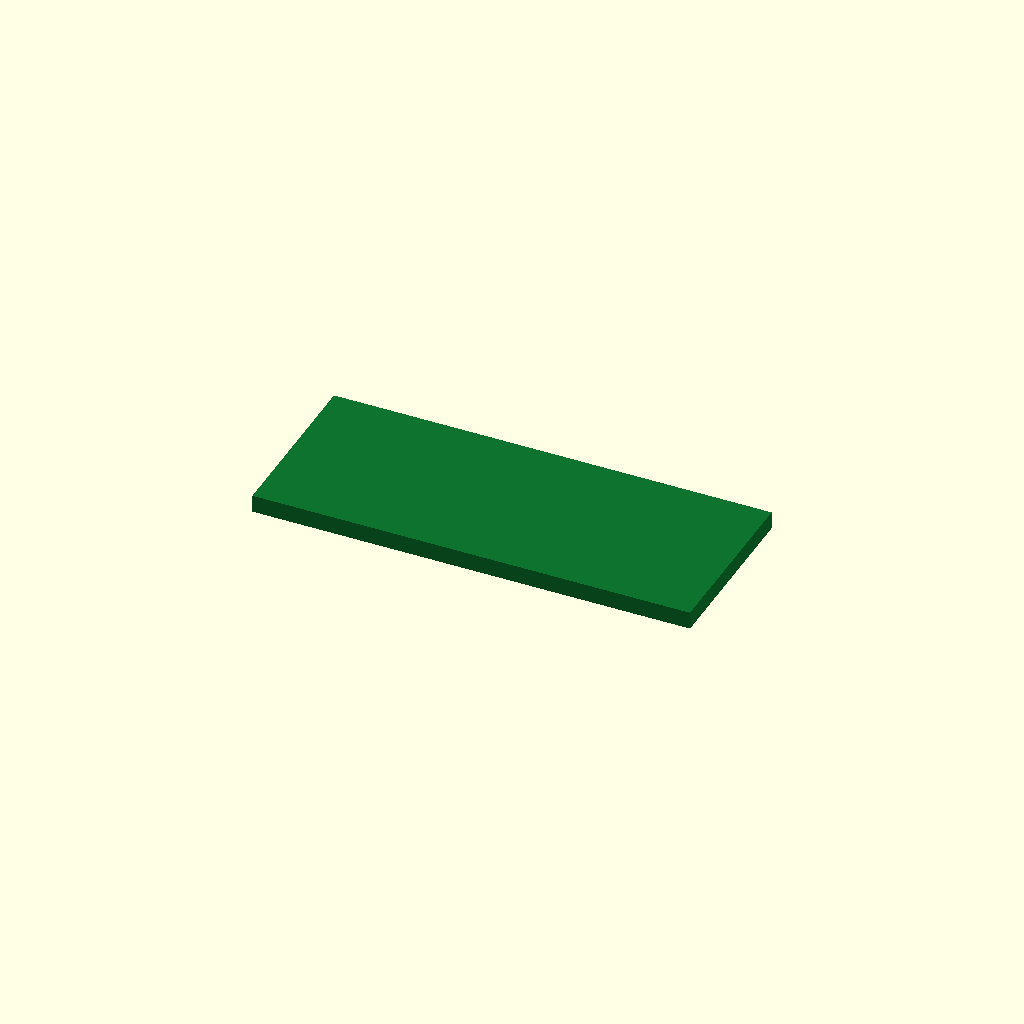
Cell 1: rendered with the file's own defaults.
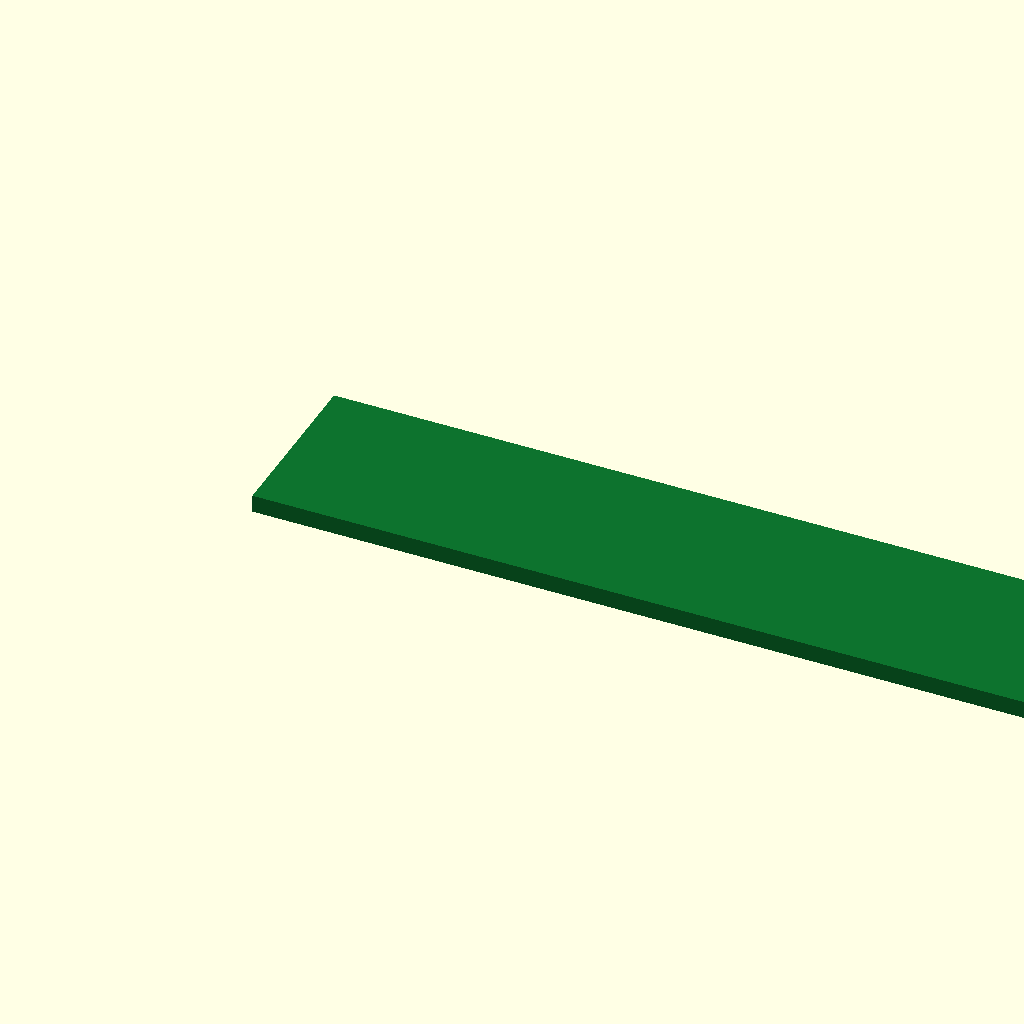
Cell 2 — pcb_length set to 80, the other parameters unchanged.
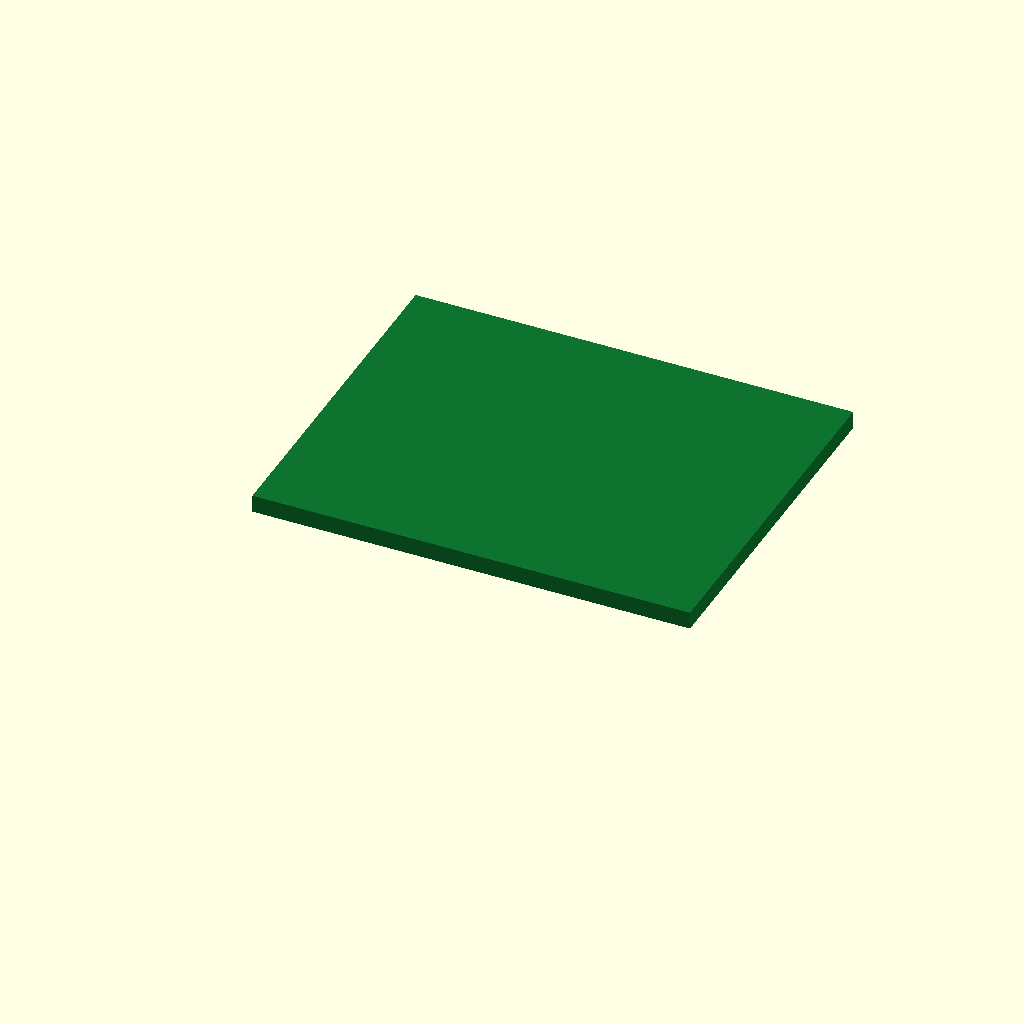
Cell 3 — pcb_width set to 32, the other parameters unchanged.
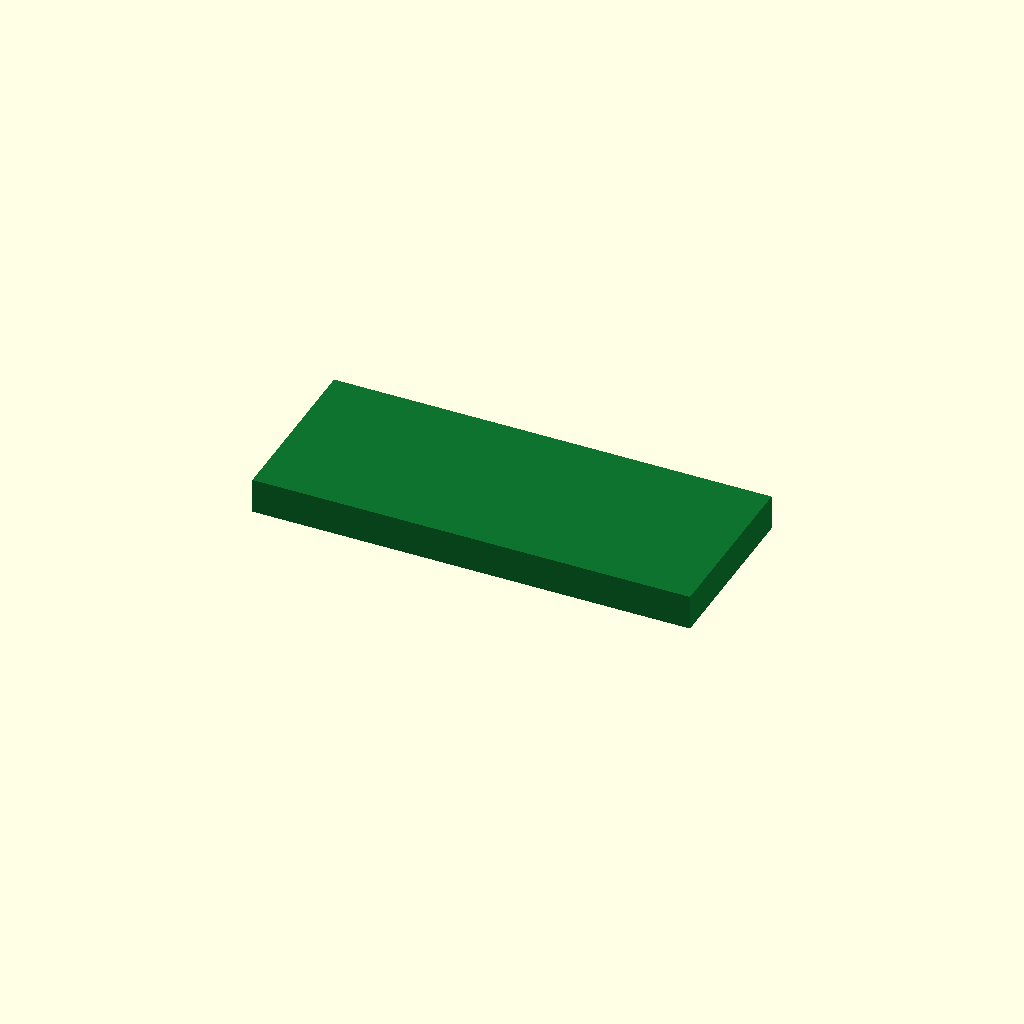
Cell 4 — pcb_thick set to 3.2, the other parameters unchanged.
All cells are drawn from one camera (rotation 55°, 0°, 25°, orthographic, colour scheme Cornfield), so only the parameter changes between them.
OpenSCAD source file additional_study/matched_effort/results/direct_matched_calls/scad/pcb__RAMPSEndstop.scad:
$fn = 64;

pcb_length = 40.0;
pcb_width  = 16.0;
pcb_thick  = 1.6;

color([0.05, 0.45, 0.18])
cube([pcb_length, pcb_width, pcb_thick], center=false);
Parameter table extracted from the source (name, type, default, range or options):
pcb_length: number, default 40
pcb_width: number, default 16
pcb_thick: number, default 1.6
